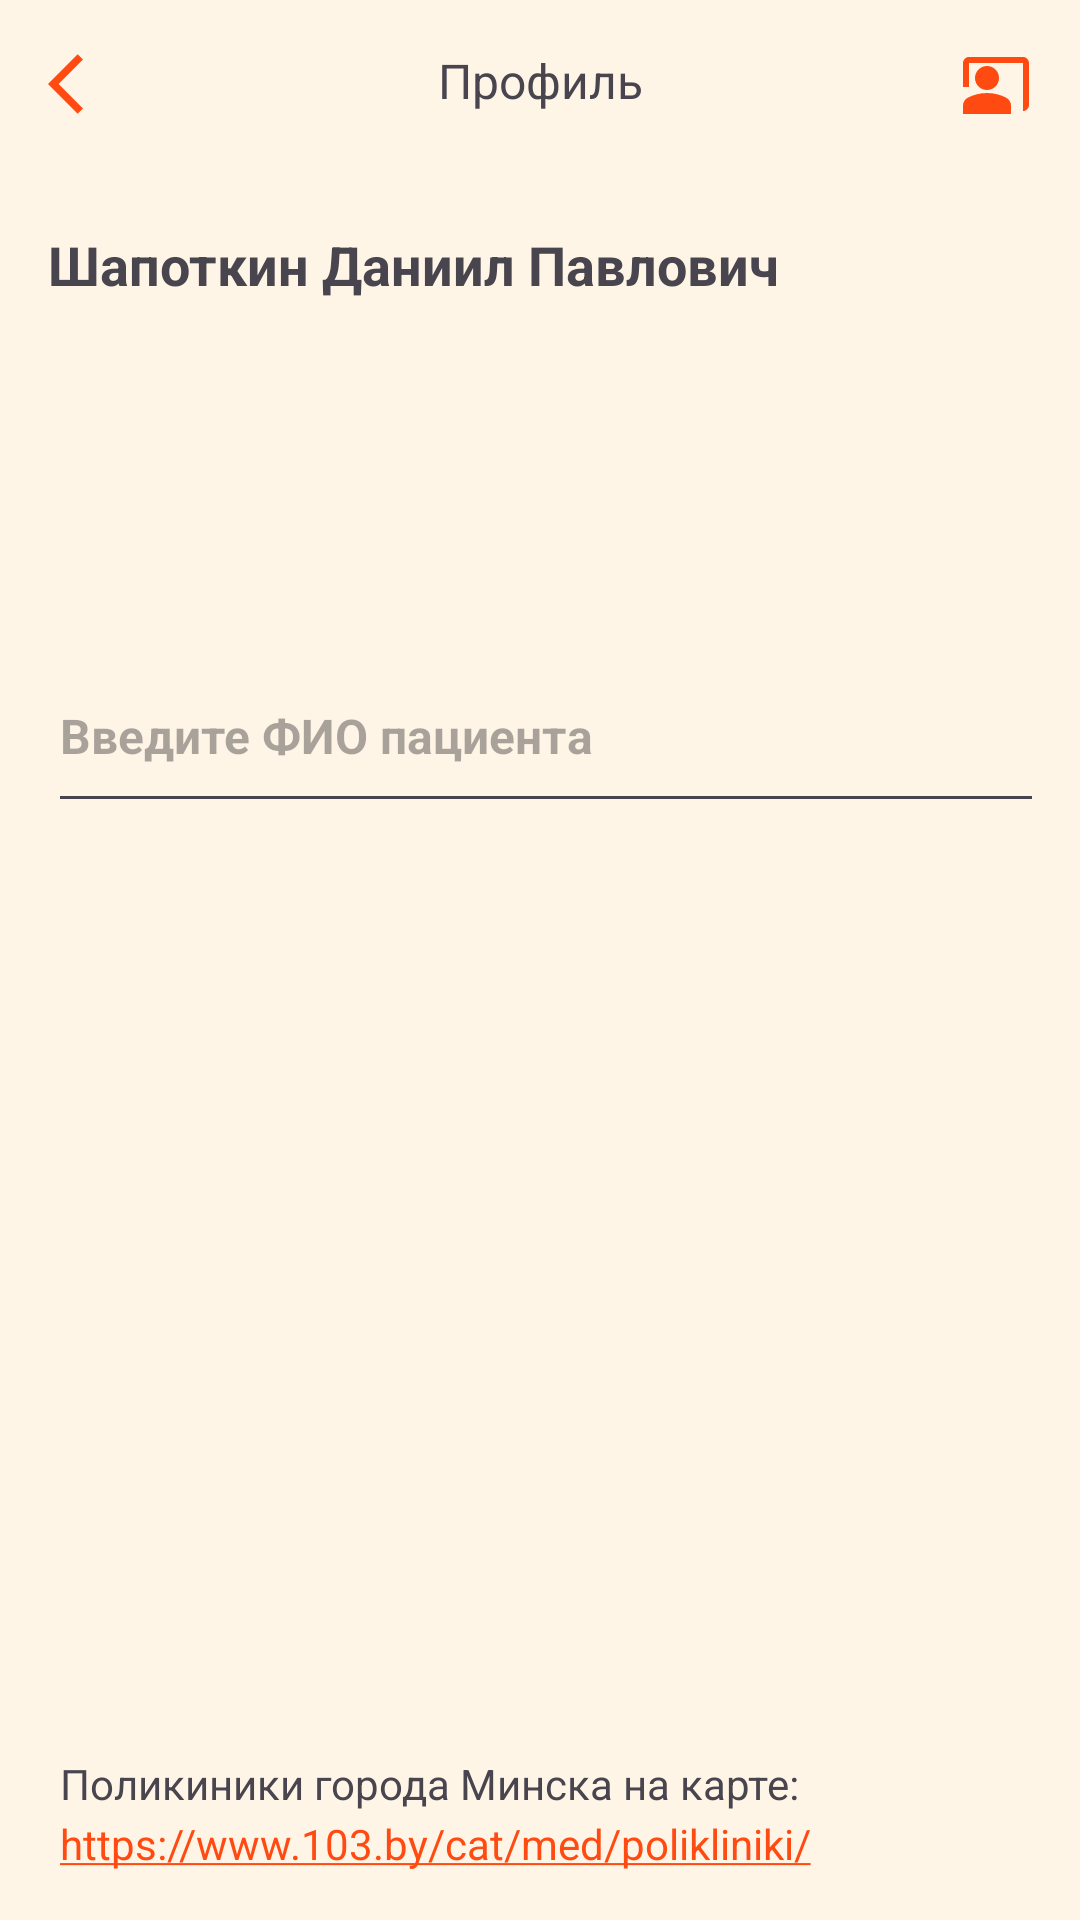

Reconstruct the res/layout file that produces this screen, plus the resources it refers to.
<!-- AndroidManifest.xml: application theme Theme.Test2 -->
<!-- res/layout/activity_profile.xml -->
<?xml version="1.0" encoding="utf-8"?>
<androidx.constraintlayout.widget.ConstraintLayout xmlns:android="http://schemas.android.com/apk/res/android"
    xmlns:app="http://schemas.android.com/apk/res-auto"
    xmlns:tools="http://schemas.android.com/tools"
    android:id="@+id/main"
    android:layout_width="match_parent"
    android:layout_height="match_parent"
    android:padding="16dp"
    android:background="@color/beige"
    tools:context="com.example.medtalon.presentation.CallDoctorActivity">


    <LinearLayout
        android:id="@+id/top_bar"
        android:layout_width="match_parent"
        android:layout_height="wrap_content"
        android:orientation="horizontal"
        app:layout_constraintTop_toTopOf="parent">

        <ImageButton
            android:id="@+id/back_button"
            android:layout_width="wrap_content"
            android:layout_height="wrap_content"
            android:background="?attr/selectableItemBackgroundBorderless"
            android:contentDescription="Назад"
            android:src="@drawable/arrow_back" />

        <TextView
            android:id="@+id/order_ticket_title"
            android:layout_width="0dp"
            android:layout_height="wrap_content"
            android:layout_weight="1"
            android:gravity="center"
            android:text="Профиль"
            android:textSize="16sp"/>

        <ImageButton
            android:id="@+id/profile_button"
            android:layout_width="wrap_content"
            android:layout_height="wrap_content"
            android:background="?attr/selectableItemBackgroundBorderless"
            android:contentDescription="Профиль"
            android:src="@drawable/profile_icon" />
    </LinearLayout>


    <TextView
        android:id="@+id/name_textView"
        android:layout_width="wrap_content"
        android:layout_height="wrap_content"
        android:layout_marginTop="36dp"
        android:text="Шапоткин Даниил Павлович"
        android:textSize="18sp"
        android:textStyle="bold"
        app:layout_constraintStart_toStartOf="parent"
        app:layout_constraintTop_toBottomOf="@+id/top_bar" />

    <Spinner
        android:id="@+id/polyclinic_spinner"
        android:layout_width="359dp"
        android:layout_height="61dp"
        android:layout_marginTop="36dp"
        android:hint="Введите поликлинику"
        android:textSize="16sp"
        android:textStyle="bold"
        app:layout_constraintStart_toStartOf="parent"
        app:layout_constraintTop_toBottomOf="@+id/name_textView" />

    <EditText
        android:id="@+id/nameEditText"
        android:layout_width="359dp"
        android:layout_height="61dp"
        android:layout_marginTop="16dp"
        android:hint="Введите ФИО пациента"
        android:textSize="16sp"
        android:textStyle="bold"
        app:layout_constraintStart_toStartOf="parent"
        app:layout_constraintTop_toBottomOf="@+id/polyclinic_spinner" />


    <ScrollView
        android:layout_width="326dp"
        android:layout_height="419dp"
        android:fillViewport="true"
        app:layout_constraintBottom_toTopOf="@+id/hidden_polyclinicInfo_textview"
        app:layout_constraintTop_toBottomOf="@+id/nameEditText"
        tools:layout_editor_absoluteX="16dp">

        <TextView
            android:id="@+id/myTalonsTextview"
            android:layout_width="match_parent"
            android:layout_height="wrap_content"
            android:padding="16dp"
            android:scrollbars="vertical"
            android:textSize="16sp" />
    </ScrollView>

    <TextView
        android:id="@+id/hidden_polyclinicInfo_textview"
        android:layout_width="wrap_content"
        android:layout_height="wrap_content"
        android:layout_marginStart="4dp"
        android:layout_marginBottom="1dp"
        android:text="Поликиники города Минска на карте: "
        android:textSize="14sp"
        app:layout_constraintBottom_toTopOf="@+id/hidden_email_textview"
        app:layout_constraintStart_toStartOf="parent" />

    <TextView
        android:id="@+id/hidden_email_textview"
        android:layout_width="wrap_content"
        android:layout_height="wrap_content"
        android:layout_marginStart="4dp"
        android:autoLink="web"
        android:text="https://www.103.by/cat/med/polikliniki/"
        android:textColorLink="@color/orange"
        android:textSize="14sp"
        app:layout_constraintBottom_toBottomOf="parent"
        app:layout_constraintStart_toStartOf="parent" />


</androidx.constraintlayout.widget.ConstraintLayout>
<!-- resources referenced by this layout -->
<resources>
  <color name="beige">#FFF5E7</color>
  <color name="orange">#FF4B12</color>
  <!-- drawable arrow_back (drawable) -->
  <vector xmlns:android="http://schemas.android.com/apk/res/android" android:autoMirrored="true" android:height="24dp" android:tint="@color/orange" android:viewportHeight="24" android:viewportWidth="24" android:width="24dp">
        
      <path android:fillColor="@android:color/white" android:pathData="M11.67,3.87L9.9,2.1 0,12l9.9,9.9 1.77,-1.77L3.54,12z"/>
      
  </vector>
  <!-- drawable profile_icon (drawable) -->
  <vector android:height="24dp"
      android:viewportHeight="24" android:viewportWidth="24"
      android:width="24dp" xmlns:android="http://schemas.android.com/apk/res/android">
      <path android:fillColor="@color/orange" android:pathData="M21,3H3C1.9,3 1,3.9 1,5v8h2V5h18v16c1.1,0 2,-0.9 2,-2V5C23,3.9 22.1,3 21,3z"/>
      <path android:fillColor="@color/orange" android:pathData="M9,10m-4,0a4,4 0,1 1,8 0a4,4 0,1 1,-8 0"/>
      <path android:fillColor="@color/orange" android:pathData="M15.39,16.56C13.71,15.7 11.53,15 9,15c-2.53,0 -4.71,0.7 -6.39,1.56C1.61,17.07 1,18.1 1,19.22V22h16v-2.78C17,18.1 16.39,17.07 15.39,16.56z"/>
  </vector>
  <style name="Theme.Test2" parent="Base.Theme.Test2" />
  <style name="Base.Theme.Test2" parent="Theme.Material3.DayNight.NoActionBar">
          
          <item name="colorPrimary">@android:color/white</item> 
          <item name="colorAccent">@color/orange</item> 
      </style>
</resources>
